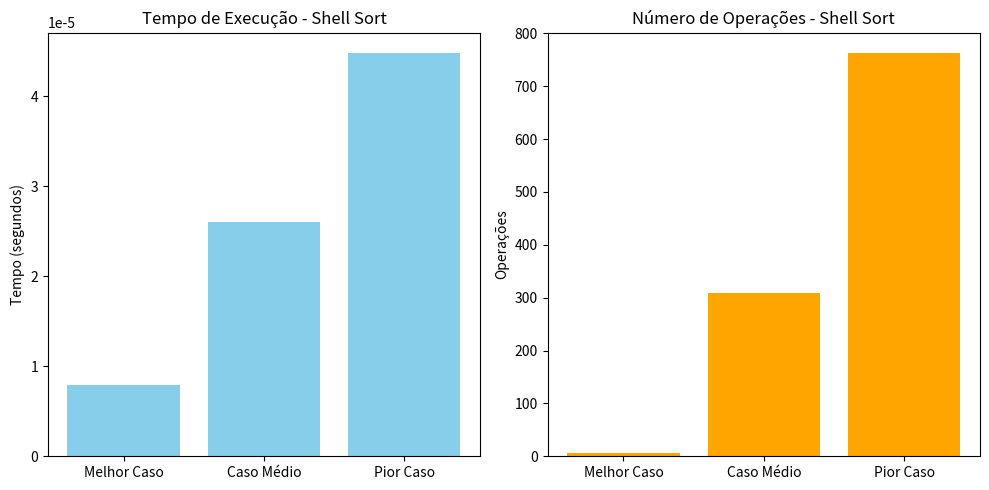

Python code for this plot:
import time
import matplotlib.pyplot as plt

def shell_sort(arr):
    n = len(arr)
    gap = n // 2
    operacoes = 0
    #o gap é matade da lista
    while gap > 0:
        for i in range(gap, n):
            #o temp é o elemento que vai ser movido
            #e o j é o index do é msm index de i
            temp = arr[i]
            j = i
            #arr[j-gap] se for maior que o temp o elemento arr[j-arr] é movido para lugar do temp 
            while j >= gap and arr[j - gap] > temp:
                arr[j] = arr[j - gap]
                #aqui o j fica menor que o gap, para que o loop não continue
                j -= gap
                operacoes += 1
            #aqui o temp é movido para a posição do index j, a qual é o index do elemento que era maior que o temp
            arr[j] = temp
            operacoes += 1
        gap //= 2
    return operacoes

# Caso 1 – Melhor caso (lista já ordenada)
numeros_pequenos = [1, 2, 3, 4, 5]
inicio1 = time.perf_counter()
operacoes1 = shell_sort(numeros_pequenos[:])
fim1 = time.perf_counter()
tempo_execucao1 = fim1 - inicio1

# Caso 2 – Caso médio
numeros_medios = list(range(50, 0, -1))  # Lista reversa de 50 a 1
inicio2 = time.perf_counter()
operacoes2 = shell_sort(numeros_medios[:])
fim2 = time.perf_counter()
tempo_execucao2 = fim2 - inicio2

# Caso 3 – Pior caso (lista decrescente grande)
numeros_grandes = list(range(100, 0, -1))  
inicio3 = time.perf_counter()
operacoes3 = shell_sort(numeros_grandes[:])
fim3 = time.perf_counter()
tempo_execucao3 = fim3 - inicio3

# Visualização dos dados
casos = ['Melhor Caso', 'Caso Médio', 'Pior Caso']
tempos = [tempo_execucao1, tempo_execucao2, tempo_execucao3]
operacoes = [operacoes1, operacoes2, operacoes3]

plt.figure(figsize=(10, 5))

# Gráfico de tempo
plt.subplot(1, 2, 1)
plt.bar(casos, tempos, color='skyblue')
plt.title('Tempo de Execução - Shell Sort')
plt.ylabel('Tempo (segundos)')

# Gráfico de operações
plt.subplot(1, 2, 2)
plt.bar(casos, operacoes, color='orange')
plt.title('Número de Operações - Shell Sort')
plt.ylabel('Operações')

plt.tight_layout()
plt.show()

# Exemplo visual de ordenação
lista = [9, 8, 7, 6, 5, 4, 3, 2, 1]
print("\nExemplo prático:")
print("Antes:", lista)
shell_sort(lista)
print("Depois:", lista)




